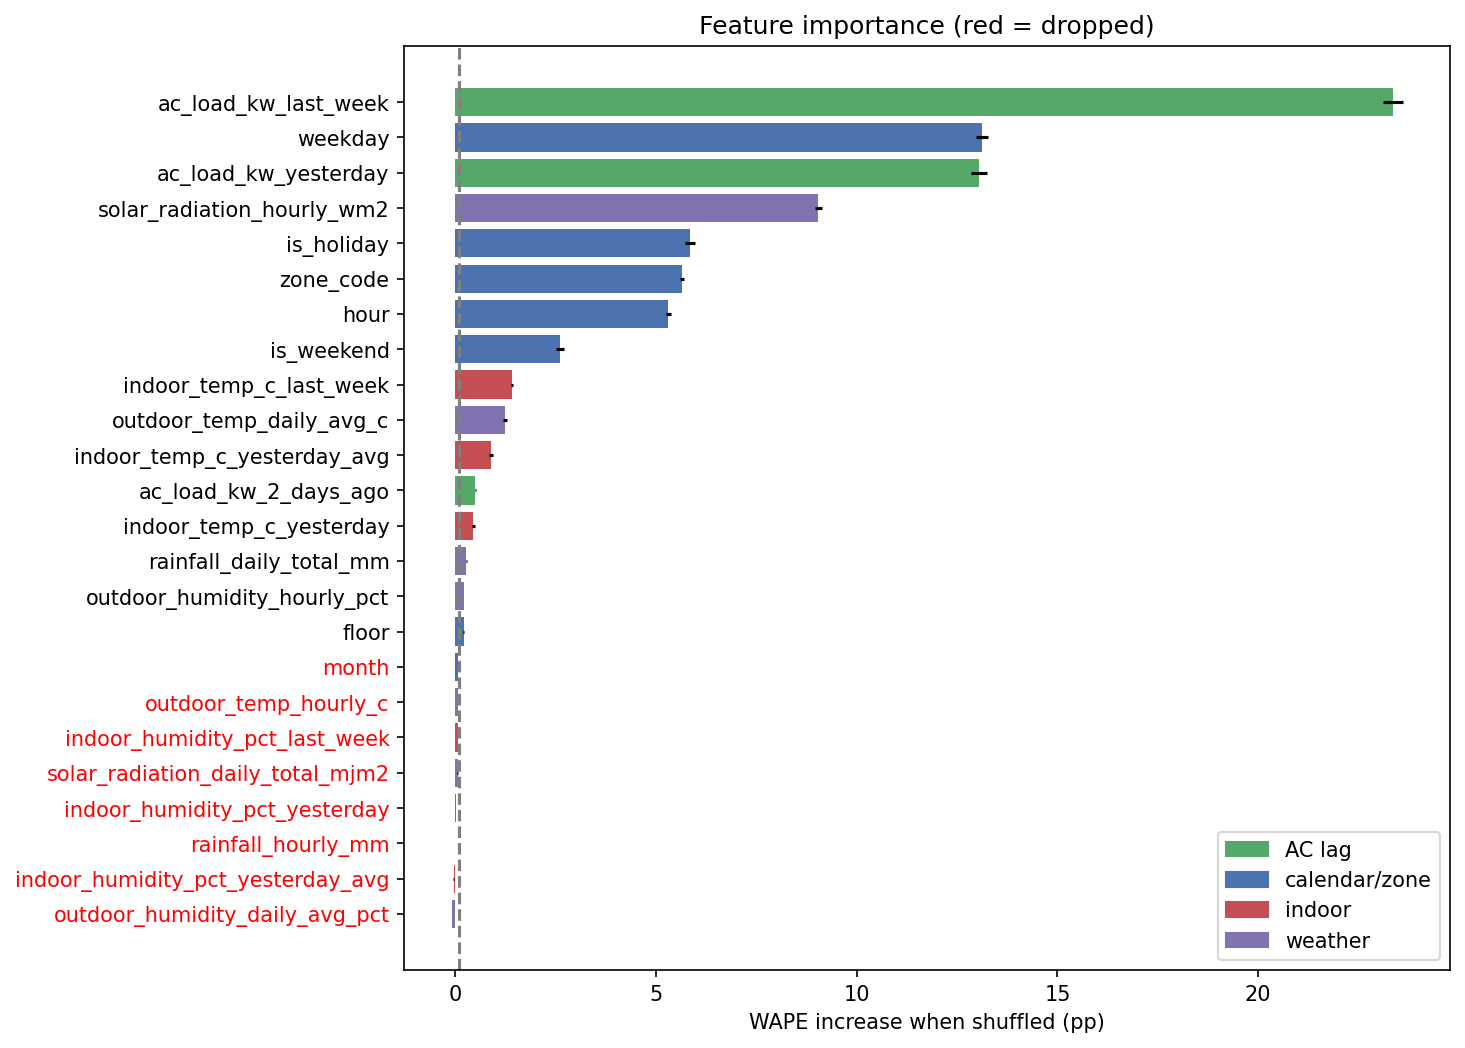

The data file committed next to this chart (first rows):
, group, gain_%, mean_abs_shap_kW, perm_WAPE_increase_pp, perm_sd_pp, noise_ratio, rank_perm, rank_shap, suggested_action
ac_load_kw_last_week, AC lag, 66.44, 3.412, 23.35, 0.2484, 94.03, 1, 1, keep
weekday, calendar/zone, 4.335, 0.8883, 13.12, 0.153, 85.76, 2, 4, keep
ac_load_kw_yesterday, AC lag, 8.737, 1.234, 13.05, 0.1969, 66.28, 3, 2, keep
solar_radiation_hourly_wm2, weather, 2.324, 0.9902, 9.035, 0.09204, 98.17, 4, 3, keep
is_holiday, calendar/zone, 5.158, 0.5419, 5.848, 0.1276, 45.83, 5, 5, keep
zone_code, calendar/zone, 1.655, 0.4208, 5.65, 0.04635, 121.9, 6, 6, keep
hour, calendar/zone, 1.549, 0.2472, 5.306, 0.06225, 85.24, 7, 8, keep
is_weekend, calendar/zone, 1.319, 0.3087, 2.621, 0.1033, 25.37, 8, 7, keep
indoor_temp_c_last_week, indoor, 2.687, 0.1782, 1.407, 0.02899, 48.55, 9, 9, keep
outdoor_temp_daily_avg_c, weather, 0.757, 0.1497, 1.235, 0.03631, 34.02, 10, 10, keep
indoor_temp_c_yesterday_avg, indoor, 0.8798, 0.1322, 0.8859, 0.03616, 24.5, 11, 11, keep
ac_load_kw_2_days_ago, AC lag, 0.4296, 0.08209, 0.4994, 0.0177, 28.22, 12, 12, keep
indoor_temp_c_yesterday, indoor, 0.4924, 0.07656, 0.4504, 0.02523, 17.85, 13, 13, keep
rainfall_daily_total_mm, weather, 0.7372, 0.05404, 0.2846, 0.01378, 20.65, 14, 15, keep
outdoor_humidity_hourly_pct, weather, 0.1663, 0.03518, 0.2194, 0.01193, 18.39, 15, 18, keep
floor, calendar/zone, 0.2682, 0.04129, 0.2099, 0.01512, 13.88, 16, 17, keep
month, calendar/zone, 0.2255, 0.04455, 0.07973, 0.01168, 6.826, 17, 16, drop: low influence (+0.08 pp when shuff…
outdoor_temp_hourly_c, weather, 0.2034, 0.03312, 0.07742, 0.008639, 8.961, 18, 20, drop: low influence (+0.08 pp when shuff…
indoor_humidity_pct_last_week, indoor, 0.2164, 0.01847, 0.07066, 0.008928, 7.914, 19, 22, drop: low influence (+0.07 pp when shuff…
solar_radiation_daily_total_mjm2, weather, 0.719, 0.06053, 0.05819, 0.01311, 4.438, 20, 14, drop: low influence (+0.06 pp when shuff…
indoor_humidity_pct_yesterday, indoor, 0.1317, 0.01126, 0.005184, 0.004151, 1.249, 21, 23, drop: low influence (+0.01 pp when shuff…
rainfall_hourly_mm, weather, 0.02095, 0.009485, 0.00317, 0.002954, 1.073, 22, 24, drop: low influence (+0.00 pp when shuff…
indoor_humidity_pct_yesterday_avg, indoor, 0.2784, 0.0197, -0.04489, 0.007843, -5.724, 23, 21, drop: low influence (+-0.04 pp when shuf…
outdoor_humidity_daily_avg_pct, weather, 0.2742, 0.03371, -0.08325, 0.009104, -9.144, 24, 19, drop: low influence (+-0.08 pp when shuf…
